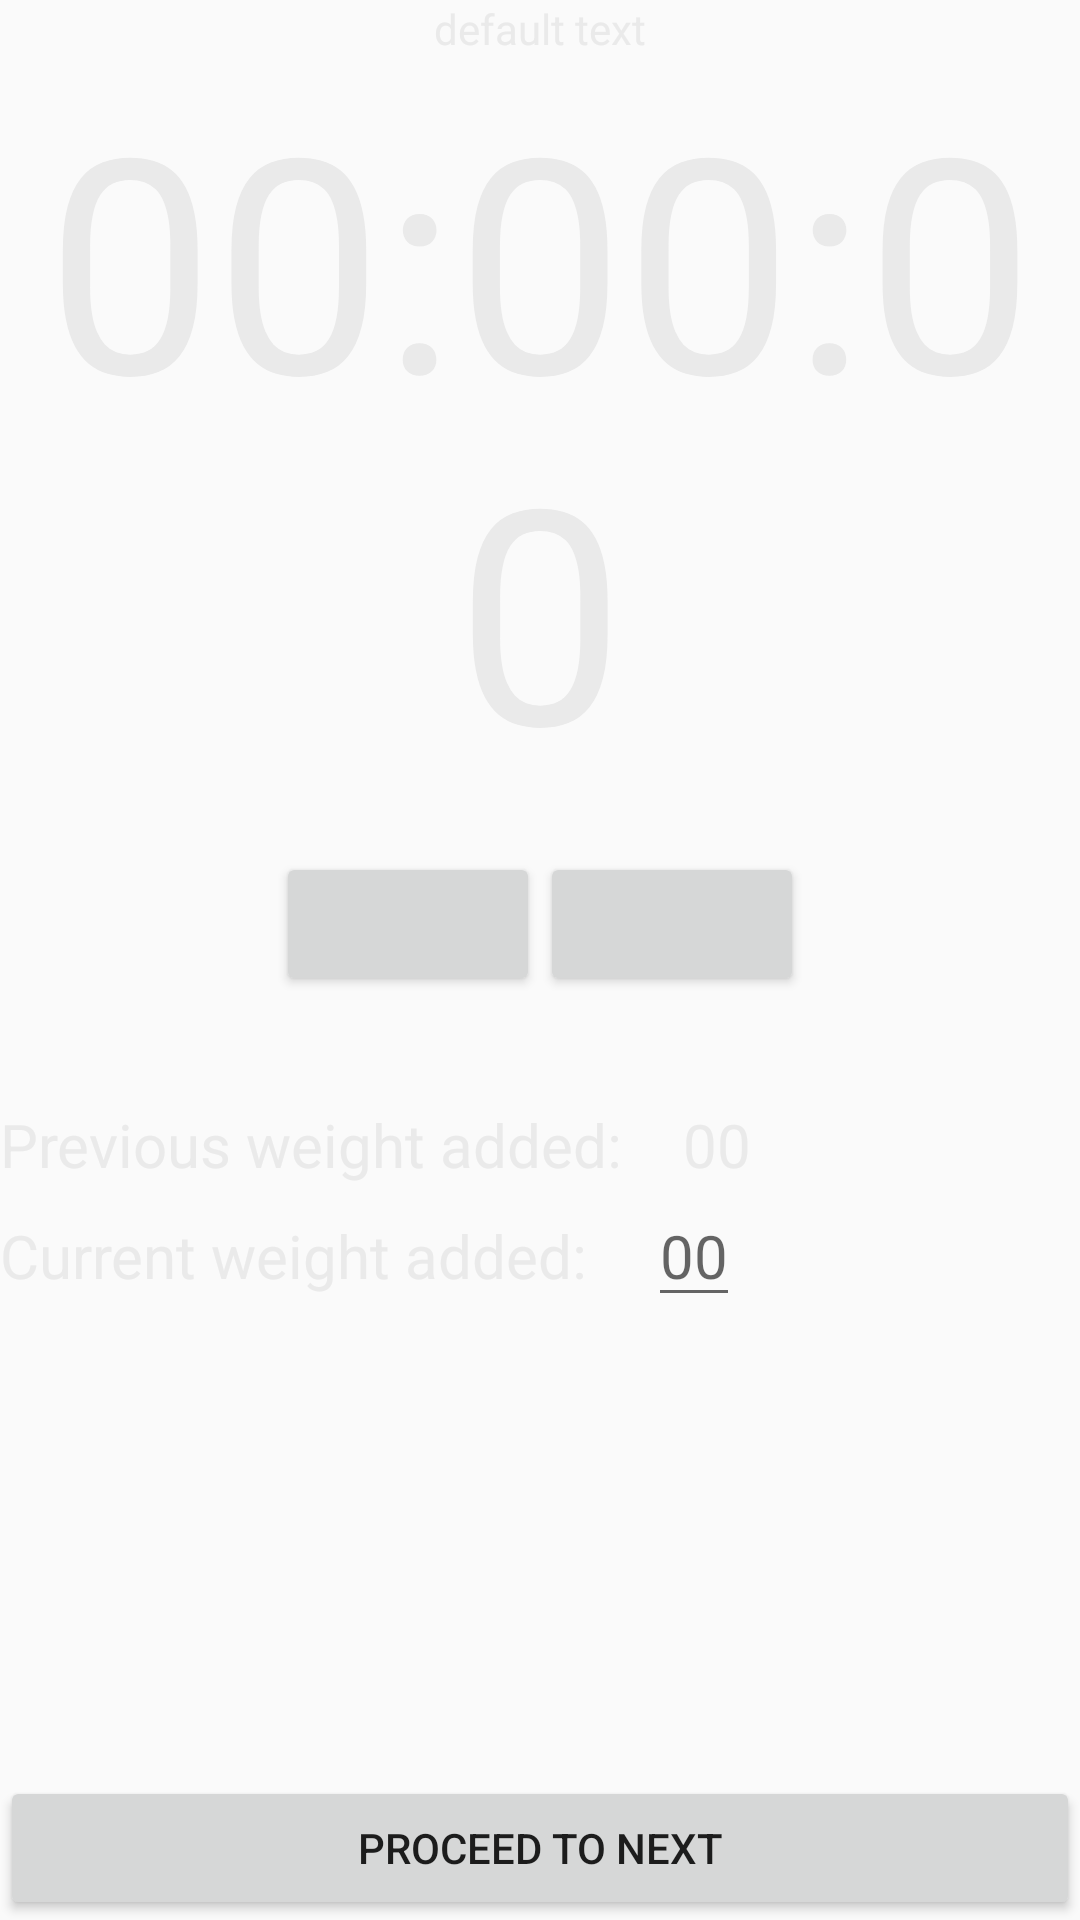

The Android layout XML behind this screen, and the referenced resources:
<!-- AndroidManifest.xml: application theme AppTheme -->
<!-- res/layout/run_workout_activity.xml -->
<?xml version="1.0" encoding="utf-8"?>
<RelativeLayout xmlns:android="http://schemas.android.com/apk/res/android"
    android:orientation="vertical" android:layout_width="match_parent"
    android:layout_height="match_parent"
    android:keepScreenOn="true">

    <Button
        android:id="@+id/runWorkoutProceedButton"
        android:layout_width="match_parent"
        android:layout_height="wrap_content"
        android:text="Proceed to next"
        android:layout_gravity="bottom"
        android:layout_alignParentBottom="true"
        android:layout_alignParentLeft="true"
        android:layout_alignParentStart="true" />

    <LinearLayout
        android:id="@+id/timerButtons"
        android:layout_width="match_parent"
        android:layout_height="wrap_content"
        android:orientation="horizontal"
        android:layout_below="@+id/runWorkoutTimerText"
        android:gravity="center_horizontal">
        <Button
            android:id="@+id/runWorkoutStartPauseButton"
            android:layout_width="wrap_content"
            android:layout_height="wrap_content"
            android:layout_gravity="center_horizontal"/>

        <Button
            android:id="@+id/runWorkoutResetButton"
            android:layout_width="wrap_content"
            android:layout_height="wrap_content"
            android:layout_gravity="center_horizontal" />
    </LinearLayout>

    <TextView
        android:id="@+id/runWorkoutTitle"
        android:layout_width="wrap_content"
        android:layout_height="wrap_content"
        android:text="default text"
        android:layout_alignParentTop="true"
        android:layout_centerHorizontal="true" />

    <TextView
        android:id="@+id/runWorkoutTimerText"
        android:layout_width="match_parent"
        android:layout_height="wrap_content"
        android:layout_gravity="center_horizontal"
        android:gravity="center"
        android:text="00:00:00"
        android:textSize="100sp"
        android:paddingBottom="15dp"
        android:layout_below="@+id/runWorkoutTitle"
        android:layout_alignParentLeft="true"
        android:layout_alignParentStart="true" />

    <LinearLayout
        android:id="@+id/lastWeightLL"
        android:layout_width="match_parent"
        android:layout_height="wrap_content"
        android:layout_below="@+id/timerButtons"
        android:layout_alignParentLeft="true"
        android:layout_alignParentStart="true"
        android:layout_marginTop="36dp">

        <TextView
            android:layout_width="wrap_content"
            android:layout_height="wrap_content"
            android:text="Previous weight added:"
            android:textSize="20sp"
            android:layout_marginRight="20dp" />

        <TextView
            android:id="@+id/lastWeightTextView"
            android:layout_width="wrap_content"
            android:layout_height="wrap_content"
            android:text="00"
            android:textSize="20sp"/>

    </LinearLayout>

    <LinearLayout
        android:layout_width="match_parent"
        android:layout_height="wrap_content"
        android:layout_below="@+id/lastWeightLL"
        android:layout_alignParentLeft="true"
        android:layout_alignParentStart="true">

        <TextView
            android:layout_width="wrap_content"
            android:layout_height="wrap_content"
            android:text="Current weight added:"
            android:layout_marginRight="20dp"
            android:textSize="20sp"/>

        <EditText
            android:id="@+id/thisWeightEditText"
            android:layout_width="wrap_content"
            android:layout_height="wrap_content"
            android:inputType="numberDecimal|numberSigned"
            android:hint="00"
            android:textSize="20sp"/>

    </LinearLayout>


</RelativeLayout>
<!-- resources referenced by this layout -->
<resources>
  <style name="AppTheme" parent="Theme.AppCompat.Light.NoActionBar">
          
          <item name="android:textViewStyle">@style/MyTextViewStyle</item>
          <item name="android:editTextStyle">@style/MyEditTextStyle</item>
          <item name="android:alertDialogTheme">@style/MyAlertDialogTheme</item>
  
          <item name="android:spinnerItemStyle">@style/SpinnerItem</item>
          <item name="android:spinnerDropDownItemStyle">@style/SpinnerItem.DropDownItem</item>
          <item name="android:spinnerStyle">@style/mySpinnerStyle</item>
          <item name="android:dropDownListViewStyle">@style/mySpinnerDropDownStyle</item>
  
          <item name="colorAccent">@color/colorAccent</item>
          <item name="colorPrimary">@color/colorPrimary</item>
          <item name="colorPrimaryDark">@color/colorPrimaryDark</item>
          
      </style>
  <style name="MyTextViewStyle" parent="android:Widget.TextView">
          <item name="android:textColor">#eaeaea</item>
      </style>
  <style name="MyEditTextStyle" parent="android:Widget.EditText">
          <item name="android:textColor">#eaeaea</item>
          <item name="android:textColorHint">#cecece</item>
      </style>
  <style name="MyAlertDialogTheme" parent="android:Widget.TextView">
          <item name="android:windowBackground">@android:color/transparent</item>
          <item name="android:windowContentOverlay">@null</item>
          <item name="android:windowIsFloating">true</item>
          <item name="android:windowAnimationStyle">@android:style/Animation.Dialog</item>
          <item name="android:windowMinWidthMajor">@android:dimen/dialog_min_width_major</item>
          <item name="android:windowMinWidthMinor">@android:dimen/dialog_min_width_minor</item>
          <item name="android:windowTitleStyle">@style/MyAlertDialogThemeTitleStyle</item>
      </style>
  <style name="SpinnerItem" parent="@android:style/Widget.TextView.SpinnerItem">
          <item name="android:textColor">@color/colorAccent</item>
          <item name="android:background">#00000000</item>
      </style>
  <style name="SpinnerItem.DropDownItem" parent="@android:style/Widget.DropDownItem.Spinner">
          <item name="android:textColor">#eaeaea</item>
          <item name="android:background">@color/colorBackground</item>
      </style>
  <style name="mySpinnerStyle" parent="Theme.AppCompat.NoActionBar">
          <item name="android:background">#00000000</item>
          <item name="android:spinnerMode">dropdown</item>
      </style>
  <style name="mySpinnerDropDownStyle" parent="android:Widget.ListView.DropDown">
          <item name="android:divider">#eaeaea</item>
          <item name="android:dividerHeight">1dp</item>
      </style>
  <color name="colorAccent">#FF4081</color>
  <color name="colorPrimary">#3F51B5</color>
  <color name="colorPrimaryDark">#303F9F</color>
  <style name="MyAlertDialogThemeTitleStyle" parent="@style/AppTheme">
          <item name="android:textColor">#bababa</item>
      </style>
</resources>
